Photos from the image-classification dataset "data" in the GitHub repository crumeike/ASTRA. Its 6 classes are: slight damage, moderate damage, extensive damage, complete damage, debris, undamaged.

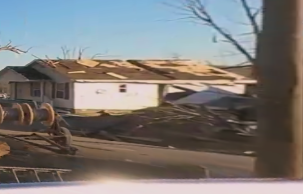
Label: moderate damage

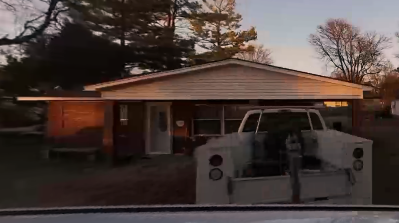
Label: undamaged

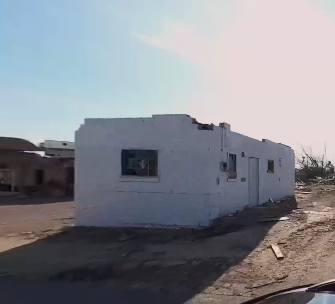
Label: complete damage

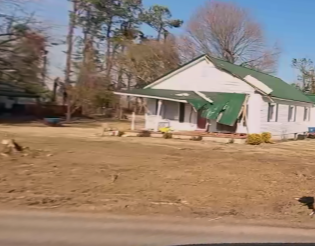
Label: slight damage

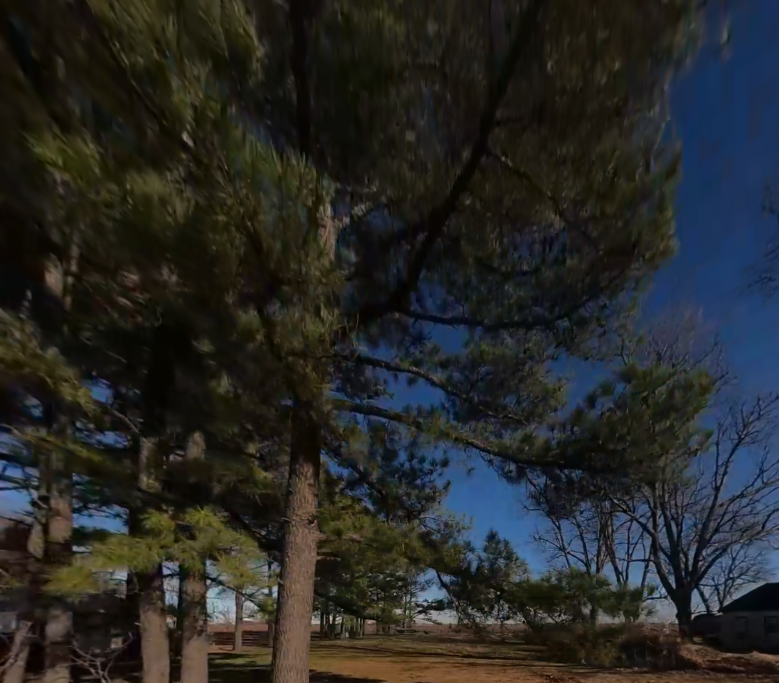
Label: debris

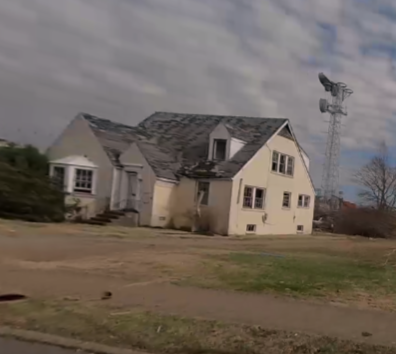
Label: slight damage
